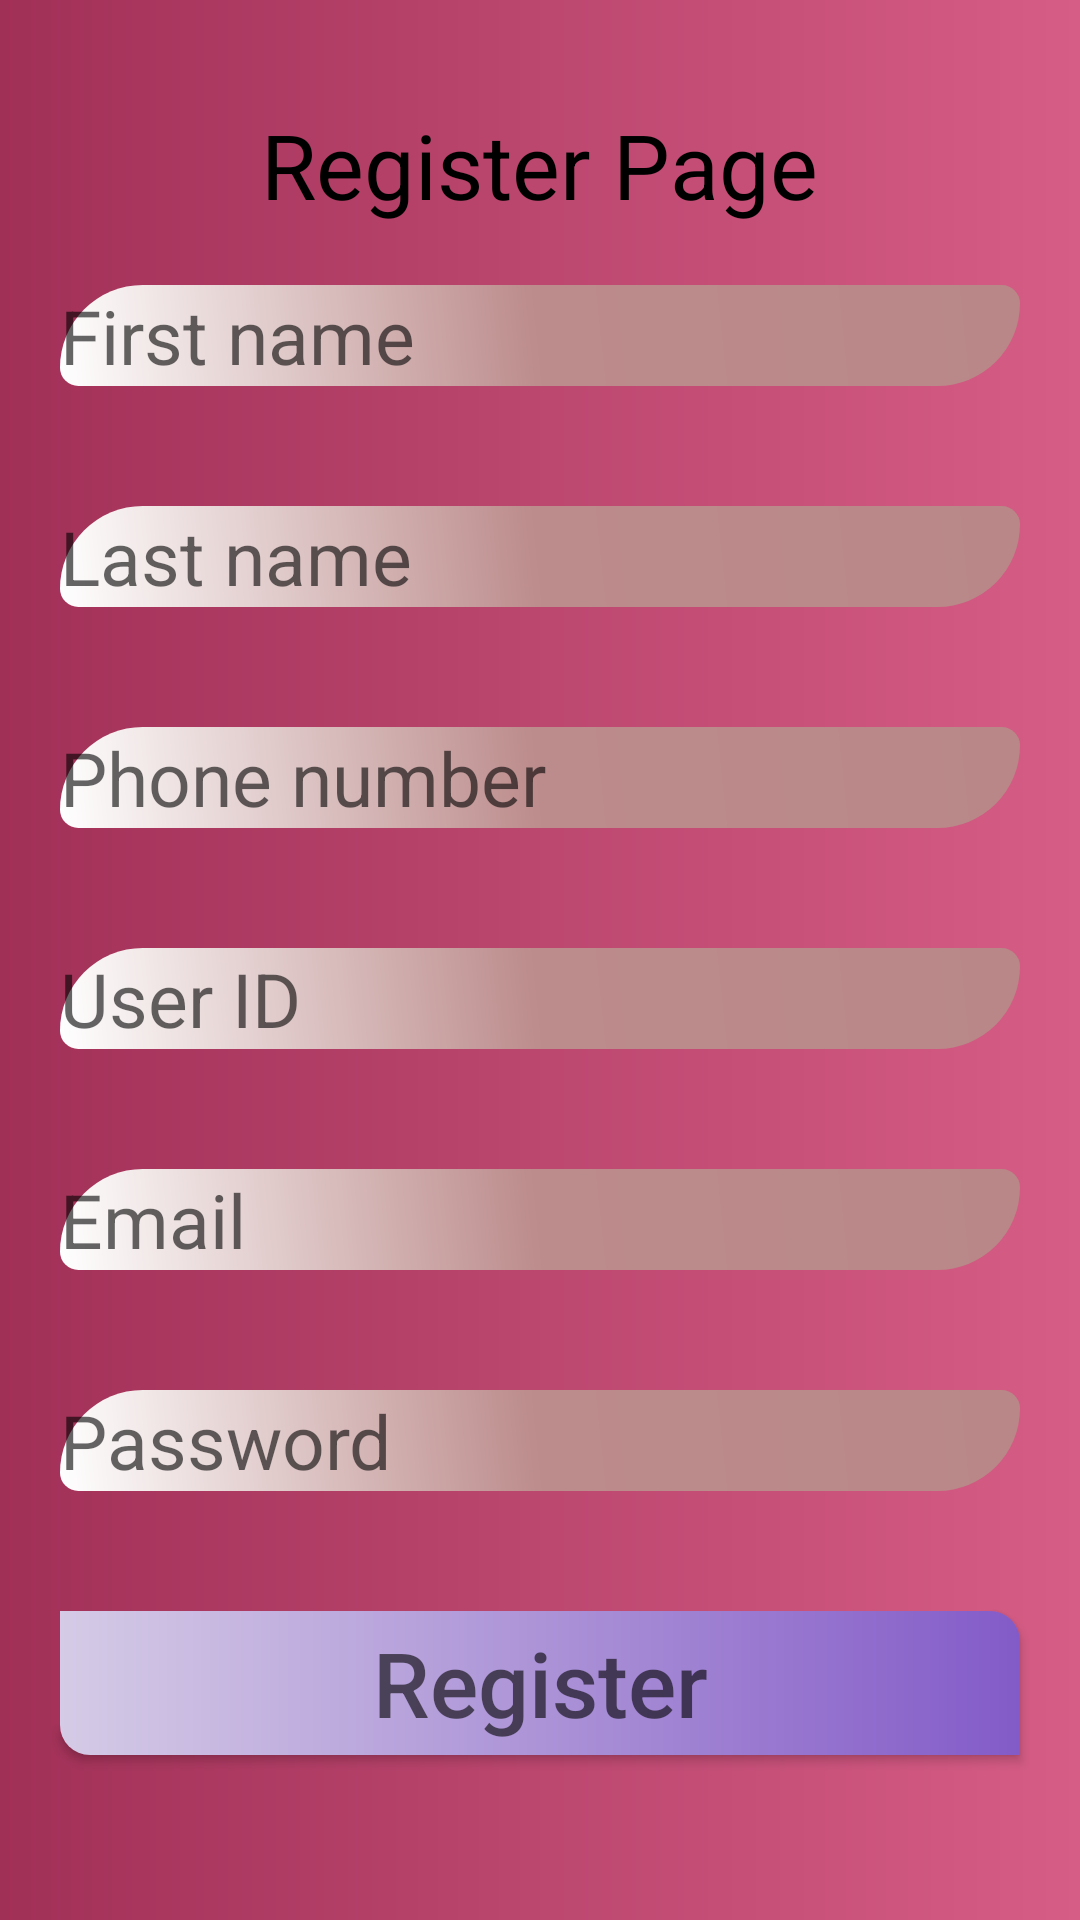

Here is an Android app screen rendered from its layout file. Give the layout XML and the strings, colors and styles it references.
<!-- AndroidManifest.xml: application theme Theme.LetsKickIt -->
<!-- res/layout/fragment_register.xml -->
<?xml version="1.0" encoding="utf-8"?>
<FrameLayout xmlns:android="http://schemas.android.com/apk/res/android"
    xmlns:tools="http://schemas.android.com/tools"
    android:layout_width="match_parent"
    android:layout_height="match_parent"
    android:background="@drawable/backgroundforfrag"
    tools:context=".RegisterFragment">

    <LinearLayout
        android:layout_width="match_parent"
        android:layout_height="match_parent"
        android:gravity="center"
        android:orientation="vertical">

        <TextView
            android:id="@+id/textViewRegisterPage"
            android:layout_width="wrap_content"
            android:layout_height="wrap_content"
            android:textSize="30sp"
            android:gravity="center"
            android:text="Register Page"
            android:textColor="#000"/>

        <EditText
            android:id="@+id/editFirstName"
            android:layout_width="match_parent"
            android:layout_height="wrap_content"
            android:layout_gravity="center"
            android:layout_margin="20dp"
            android:background="@drawable/edittextbackground"
            android:hint="First name"
            android:textSize="25sp"></EditText>
        <EditText
            android:id="@+id/editLastName"
            android:layout_width="match_parent"
            android:layout_height="wrap_content"
            android:layout_gravity="center"
            android:layout_margin="20dp"
            android:background="@drawable/edittextbackground"
            android:hint="Last name"
            android:textSize="25sp"></EditText>
        <EditText
            android:id="@+id/editPhone"
            android:layout_width="match_parent"
            android:layout_height="wrap_content"
            android:layout_gravity="center"
            android:layout_margin="20dp"
            android:background="@drawable/edittextbackground"
            android:hint="Phone number"
            android:textSize="25sp"></EditText>
        <EditText
            android:id="@+id/editID"
            android:layout_width="match_parent"
            android:layout_height="wrap_content"
            android:layout_gravity="center"
            android:layout_margin="20dp"
            android:background="@drawable/edittextbackground"
            android:hint="User ID"
            android:textSize="25sp"></EditText>


        <EditText
            android:id="@+id/editEmail"
            android:layout_width="match_parent"
            android:layout_height="wrap_content"
            android:layout_gravity="center"
            android:layout_margin="20dp"
            android:background="@drawable/edittextbackground"
            android:hint="Email"
            android:textSize="25sp"></EditText>


        <EditText
            android:id="@+id/editPassword"
            android:layout_width="match_parent"
            android:layout_height="wrap_content"
            android:layout_gravity="center"
            android:layout_margin="20dp"
            android:background="@drawable/edittextbackground"
            android:hint="Password"
            android:textSize="25sp"
            android:inputType="textPassword"></EditText>

        <Button
            android:id="@+id/RegisterButton"
            android:layout_width="match_parent"
            android:layout_height="wrap_content"
            android:layout_margin="20sp"
            android:background="@drawable/buttonstyle"
            android:hint="Register"
            android:textSize="30sp"></Button>

    </LinearLayout>
</FrameLayout>
<!-- resources referenced by this layout -->
<resources>
  <!-- drawable backgroundforfrag (drawable) -->
  <?xml version="1.0" encoding="utf-8"?>
  
  <shape xmlns:android="http://schemas.android.com/apk/res/android">
      <gradient android:endColor="#D65D86"
          android:startColor="#A13057"
          ></gradient>
  </shape>
  <!-- drawable buttonstyle (drawable) -->
  <?xml version="1.0" encoding="utf-8"?>
  
  <shape xmlns:android="http://schemas.android.com/apk/res/android">
      <gradient android:startColor="#D5CBE6"
          android:endColor="#835BC8"
          ></gradient>
  
      <stroke android:color="#fff"
          android:dashWidth="20dp"
          />
  
      <size android:width="20dp"
          android:height="20dp"/>
  
      <corners
          android:topRightRadius="10dp"
          android:bottomLeftRadius="10dp"
          />
  
  </shape>
  <!-- drawable edittextbackground (drawable) -->
  <?xml version="1.0" encoding="utf-8"?>
  
  <shape xmlns:android="http://schemas.android.com/apk/res/android">
      <corners android:radius="45dp"
          />
      <size android:height="20dp"
          android:width="20dp"
          ></size>
      <corners
  
          android:topRightRadius="10dp"
          android:bottomLeftRadius="10dp"
          />
      <gradient android:startColor="#B98787"
          android:endColor="#fff"
          android:angle="225"
          android:centerColor="#BC8B8B"
          ></gradient>
  
  </shape>
  <style name="Theme.LetsKickIt" parent="Base.Theme.LetsKickIt" />
  <style name="Base.Theme.LetsKickIt" parent="Theme.AppCompat.DayNight.DarkActionBar">
          
          
      </style>
</resources>
